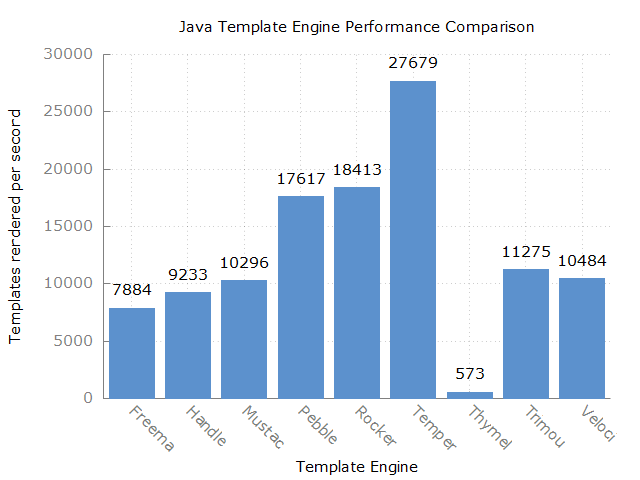

Data behind this chart, as committed beside it:
Benchmark, Mode, Threads, Samples, Score, Score Error (99.9%), Unit
com.mitchellbosecke.benchmark.Freemarker…, thrpt, 1, 50, 7885, 128.1, ops/s
com.mitchellbosecke.benchmark.Handlebars…, thrpt, 1, 50, 9234, 204.4, ops/s
com.mitchellbosecke.benchmark.Mustache.b…, thrpt, 1, 50, 10297, 199.9, ops/s
com.mitchellbosecke.benchmark.Pebble.ben…, thrpt, 1, 50, 17617, 165.4, ops/s
com.mitchellbosecke.benchmark.Rocker.ben…, thrpt, 1, 50, 18413, 327.8, ops/s
com.mitchellbosecke.benchmark.Tempera.be…, thrpt, 1, 50, 27680, 485.3, ops/s
com.mitchellbosecke.benchmark.Thymeleaf.…, thrpt, 1, 50, 573.1, 88.56, ops/s
com.mitchellbosecke.benchmark.Trimou.ben…, thrpt, 1, 50, 11276, 119.6, ops/s
com.mitchellbosecke.benchmark.Velocity.b…, thrpt, 1, 50, 10484, 72.4, ops/s
